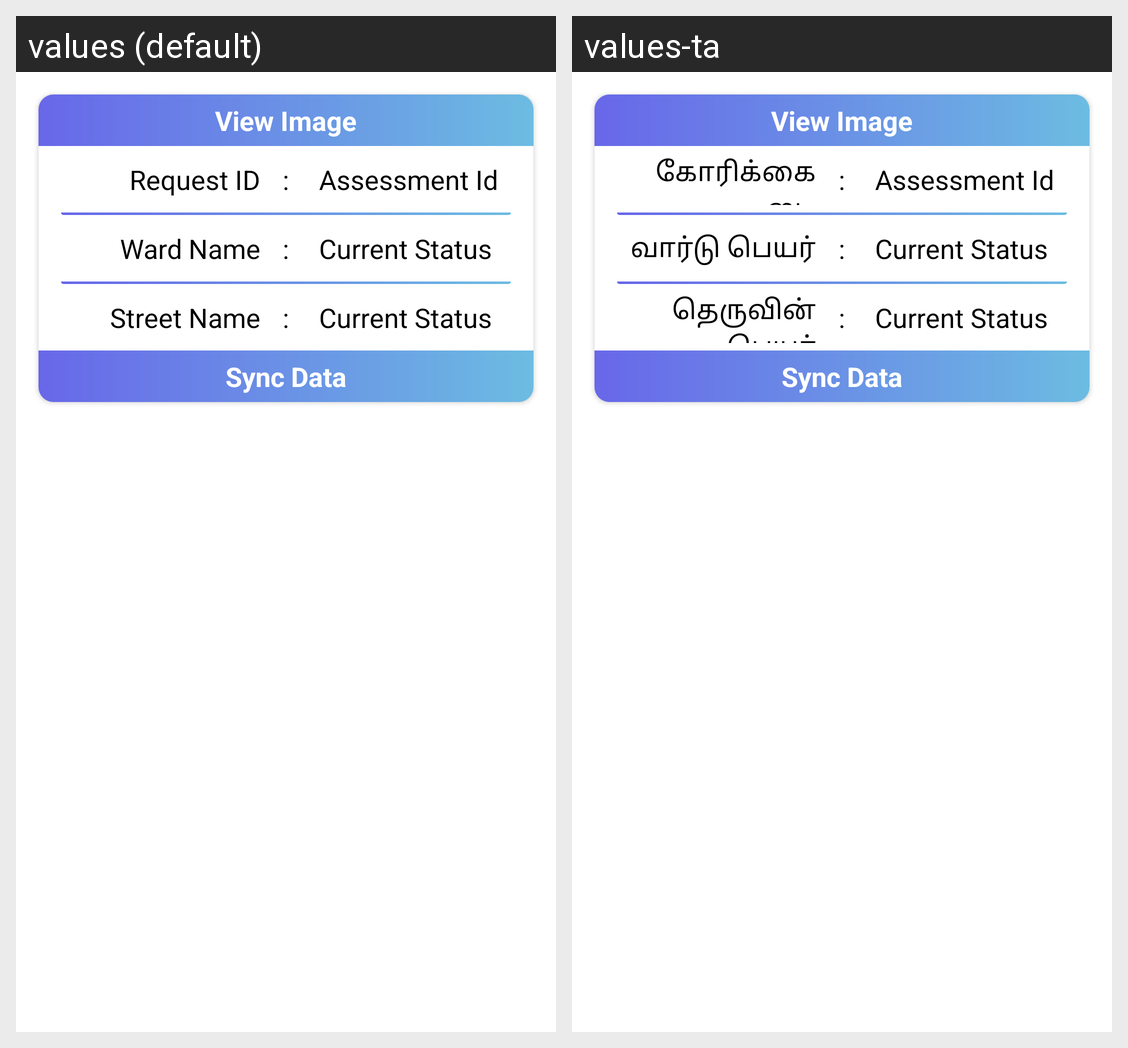

This grid shows one Android layout under two languages. Give, for every string resource on the screen, its name, the default text and each shown locale's text.
Android screen res/layout/field_vist_request_list_adapter_view.xml rendered under 2 locales, left to right: values (default), values-ta. Device: Nexus 5 (rendered at 1080×1920; each locale shown at half size, 540×960, under a caption strip naming it); theme AppTheme.
Strings drawn on this screen, with the default value and each locale's value (text and hints the layout hard-codes, and strings that could not be matched under every locale, appear in the picture but are not listed):

request_id
  values: Request ID
  values-ta: கோரிக்கை ஐடி

ward_name
  values: Ward Name
  values-ta: வார்டு பெயர்

street_name
  values: Street Name
  values-ta: தெருவின் பெயர்
